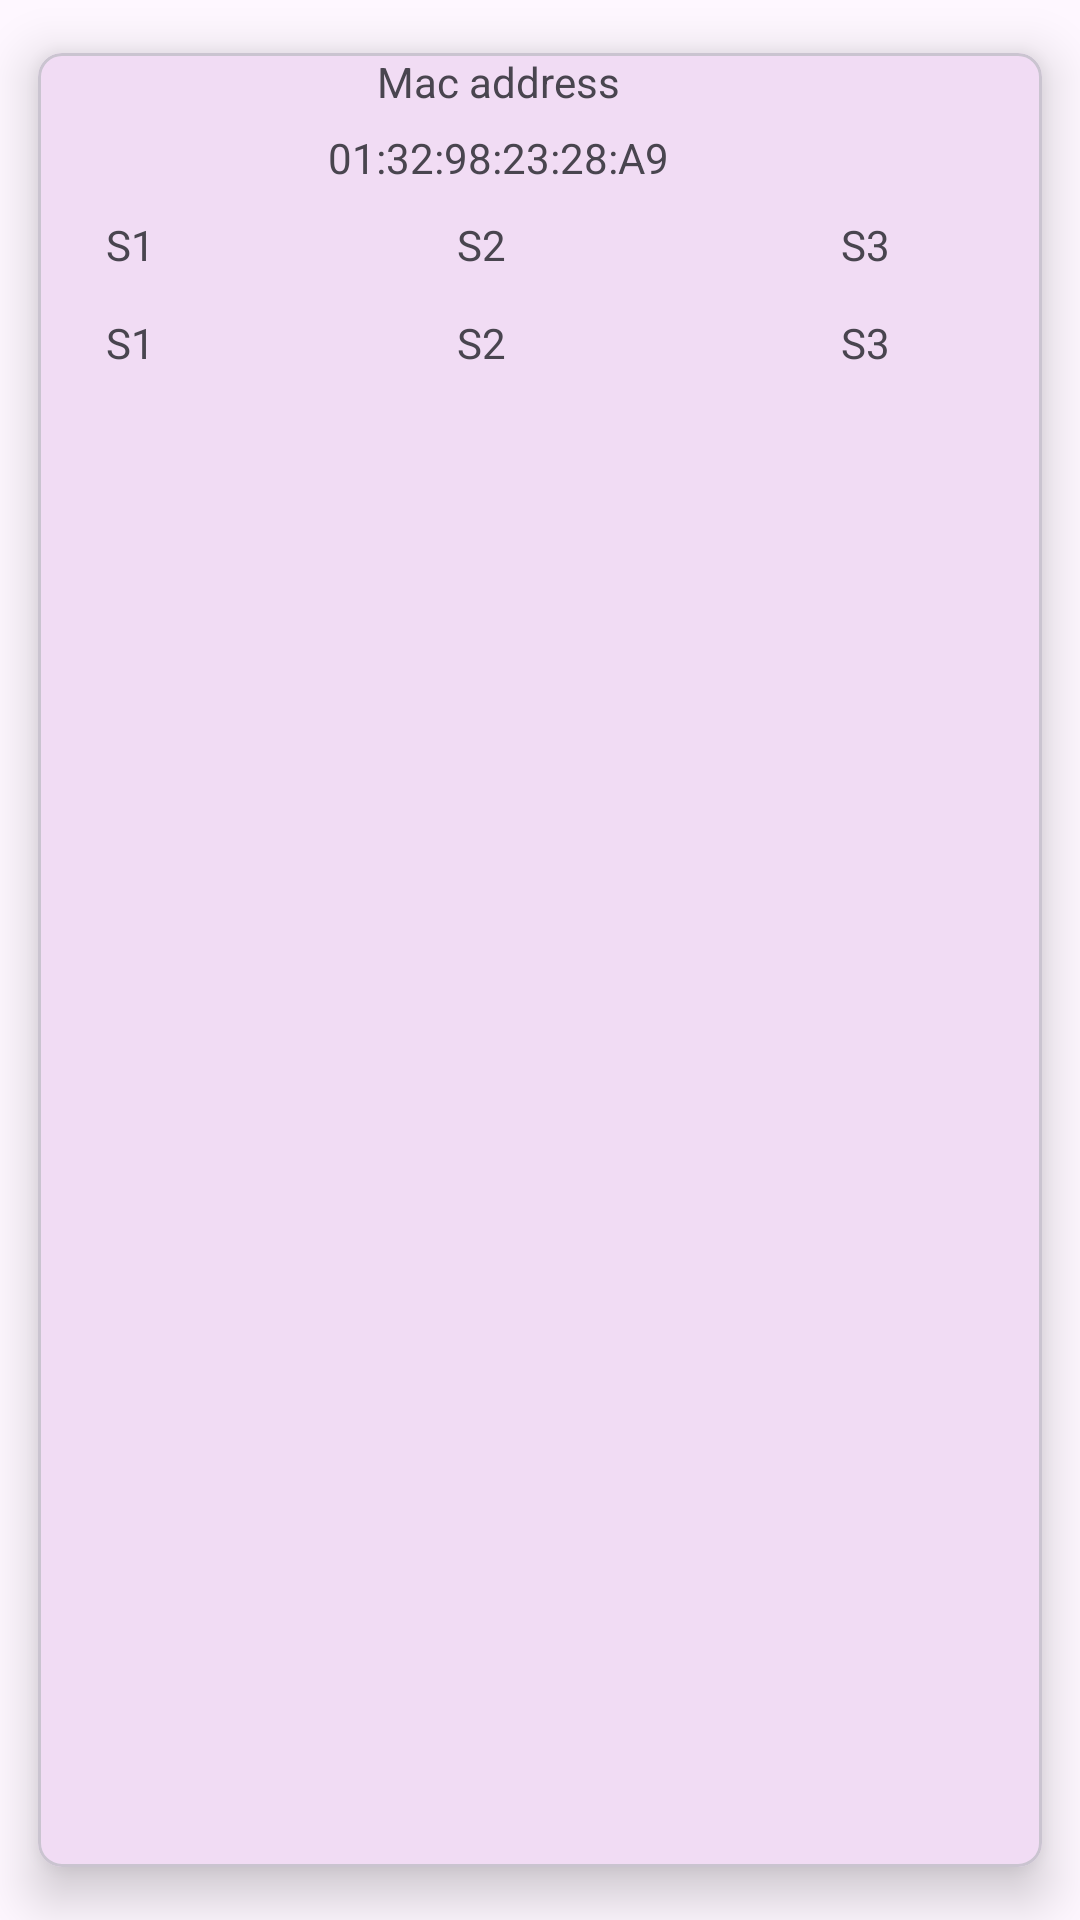

Produce the Android XML layout that renders to this screen, including the resource entries it uses.
<!-- AndroidManifest.xml: application theme Theme.Networks -->
<!-- res/layout/each_rss.xml -->
<?xml version="1.0" encoding="utf-8"?>
<layout xmlns:tools="http://schemas.android.com/tools"
    xmlns:android="http://schemas.android.com/apk/res/android"
    xmlns:app="http://schemas.android.com/apk/res-auto">

    <data>

    </data>

    <com.google.android.material.card.MaterialCardView
        android:layout_width="match_parent"
        android:layout_height="wrap_content"
        android:background="@color/white"
        app:cardCornerRadius="8dp"
        app:cardElevation="10dp"
        app:cardUseCompatPadding="true"
        app:layout_constraintEnd_toEndOf="parent"
        app:layout_constraintHorizontal_bias="1.0"
        app:layout_constraintStart_toStartOf="parent"
        app:layout_constraintTop_toTopOf="parent">

        <androidx.constraintlayout.widget.ConstraintLayout
            android:layout_width="match_parent"
            android:layout_height="150dp">

            <TextView
                android:id="@+id/macLabel"
                android:layout_width="270dp"
                android:layout_height="19dp"
                android:text="Mac address"
                android:textAlignment="center"
                app:layout_constraintEnd_toEndOf="parent"
                app:layout_constraintHorizontal_bias="0.284"
                app:layout_constraintStart_toStartOf="parent"
                app:layout_constraintTop_toTopOf="parent" />

            <TextView
                android:id="@+id/macAddress"
                android:layout_width="270dp"
                android:layout_height="32dp"
                android:text="01:32:98:23:28:A9"
                android:textAlignment="center"
                android:gravity="center"
                app:layout_constraintEnd_toEndOf="@+id/macLabel"
                app:layout_constraintHorizontal_bias="0.0"
                app:layout_constraintStart_toStartOf="@+id/macLabel"
                app:layout_constraintTop_toBottomOf="@+id/macLabel" />

            <TextView
                android:id="@+id/s1Label"
                android:layout_width="25dp"
                android:layout_height="26dp"
                android:layout_marginTop="0dp"
                android:text="S1"
                android:gravity="center"
                app:layout_constraintStart_toStartOf="@+id/macAddress"
                app:layout_constraintTop_toTopOf="@+id/s3Label" />
            <TextView
                android:id="@+id/s2Label"
                android:layout_width="25dp"
                android:layout_height="26dp"
                android:layout_marginStart="92dp"
                android:gravity="center"
                android:text="S2"
                app:layout_constraintStart_toEndOf="@+id/s1Label"
                app:layout_constraintTop_toBottomOf="@+id/macAddress" />

            <TextView
                android:id="@+id/s3Label"
                android:layout_width="25dp"
                android:layout_height="26dp"
                android:text="S3"
                android:gravity="center"
                app:layout_constraintEnd_toEndOf="@+id/macAddress"
                app:layout_constraintHorizontal_bias="1.0"
                app:layout_constraintStart_toEndOf="@+id/s2Label"
                app:layout_constraintTop_toBottomOf="@+id/macAddress" />

            <TextView
                android:id="@+id/s1"
                android:layout_width="43dp"
                android:layout_height="39dp"
                android:gravity="center"
                android:text="S1"
                app:layout_constraintBottom_toBottomOf="parent"
                app:layout_constraintEnd_toEndOf="@+id/s1Label"
                app:layout_constraintStart_toStartOf="@+id/s1Label"
                app:layout_constraintTop_toBottomOf="@+id/s1Label"
                app:layout_constraintVertical_bias="0.0" />

            <TextView
                android:id="@+id/s2"
                android:layout_width="43dp"
                android:layout_height="39dp"
                android:text="S2"
                android:gravity="center"
                app:layout_constraintBottom_toBottomOf="parent"
                app:layout_constraintEnd_toEndOf="@+id/s2Label"
                app:layout_constraintStart_toStartOf="@+id/s2Label"
                app:layout_constraintTop_toBottomOf="@+id/s2Label"
                app:layout_constraintVertical_bias="0.0" />

            <TextView
                android:id="@+id/s3"
                android:layout_width="43dp"
                android:layout_height="39dp"
                android:text="S3"
                android:gravity="center"
                app:layout_constraintBottom_toBottomOf="parent"
                app:layout_constraintEnd_toEndOf="@+id/s3Label"
                app:layout_constraintStart_toStartOf="@+id/s3Label"
                app:layout_constraintTop_toBottomOf="@+id/s3Label"
                app:layout_constraintVertical_bias="0.0" />

            <ImageView
                android:id="@+id/deleteBtn"
                android:layout_width="43dp"
                android:layout_height="43dp"
                android:src="@drawable/baseline_delete_24"
                app:layout_constraintBottom_toBottomOf="parent"
                app:layout_constraintEnd_toEndOf="parent"
                app:layout_constraintHorizontal_bias="0.6"
                app:layout_constraintStart_toEndOf="@+id/s3Label"
                app:layout_constraintTop_toTopOf="parent"
                app:layout_constraintVertical_bias="0.504" />


        </androidx.constraintlayout.widget.ConstraintLayout>

    </com.google.android.material.card.MaterialCardView>
</layout>
<!-- resources referenced by this layout -->
<resources>
  <color name="white">#FFFFFFFF</color>
  <style name="Theme.Networks" parent="Base.Theme.Networks" />
  <style name="Base.Theme.Networks" parent="Theme.Material3.DayNight.NoActionBar">
          
          <item name="colorPrimary">@color/purple_500</item>
          <item name="colorPrimaryContainer">@color/purple_700</item>
  
          
          <item name="colorSecondary">@color/teal_200</item>
          <item name="colorSecondaryContainer">@color/teal_700</item>
  
          
          <item name="colorTertiary">@color/amber_200</item>
          <item name="colorTertiaryContainer">@color/amber_700</item>
  
          
          <item name="android:statusBarColor" tools:targetApi="l">@color/purple_700</item>
          <item name="android:navigationBarColor" tools:targetApi="l">@color/purple_700</item>
  
          
          <item name="textAppearanceHeadline1">@style/TextAppearance.MaterialComponents.Headline1</item>
          <item name="textAppearanceHeadline2">@style/TextAppearance.MaterialComponents.Headline2</item>
          <item name="textAppearanceHeadline3">@style/TextAppearance.MaterialComponents.Headline3</item>
          <item name="textAppearanceHeadline4">@style/TextAppearance.MaterialComponents.Headline4</item>
          <item name="textAppearanceHeadline5">@style/TextAppearance.MaterialComponents.Headline5</item>
          <item name="textAppearanceHeadline6">@style/TextAppearance.MaterialComponents.Headline6</item>
          <item name="textAppearanceSubtitle1">@style/TextAppearance.MaterialComponents.Subtitle1</item>
          <item name="textAppearanceSubtitle2">@style/TextAppearance.MaterialComponents.Subtitle2</item>
          <item name="textAppearanceBody1">@style/TextAppearance.MaterialComponents.Body1</item>
          <item name="textAppearanceBody2">@style/TextAppearance.MaterialComponents.Body2</item>
          <item name="textAppearanceButton">@style/TextAppearance.MaterialComponents.Button</item>
          <item name="textAppearanceCaption">@style/TextAppearance.MaterialComponents.Caption</item>
          <item name="textAppearanceOverline">@style/TextAppearance.MaterialComponents.Overline</item>
  
          
          <item name="buttonStyle">@style/Widget.Material3.Button</item>
          <item name="materialButtonStyle">@style/Widget.Material3.Button</item>
  
          
          <item name="editTextStyle">@style/Widget.Material3.TextInputLayout.OutlinedBox</item>
      </style>
  <color name="purple_500">#9C27B0</color>
  <color name="purple_700">#7B1FA2</color>
  <color name="teal_200">#03DAC5</color>
  <color name="teal_700">#00796B</color>
  <color name="amber_200">#FFECB3</color>
  <color name="amber_700">#FFA000</color>
</resources>
